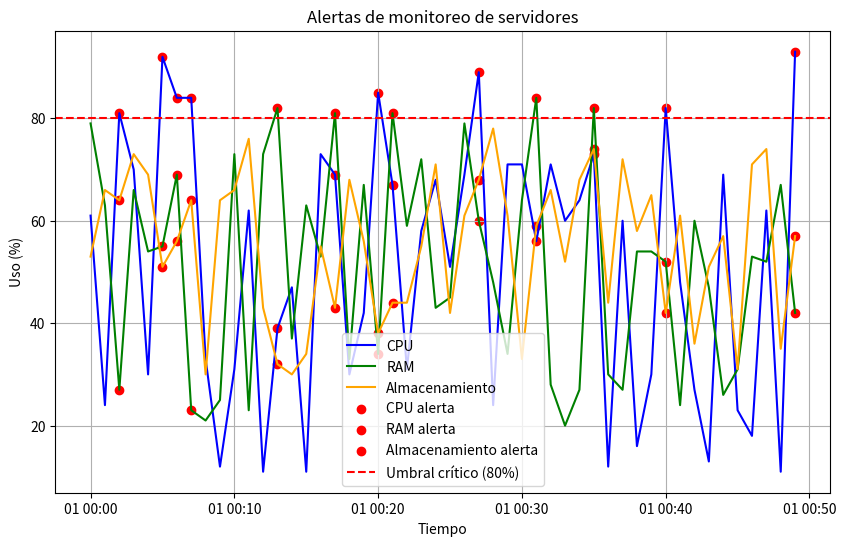

The script that saved this image:
# identificacion_alertas_fix.py

import sys
import numpy as np
import pandas as pd
import matplotlib.pyplot as plt
import numpy as np
import pandas as pd 

# ------------------------------------------------------------------
# 0) Intento de forzar la salida UTF-8 para evitar UnicodeEncodeError
#    (funciona en Python 3.7+ en muchas consolas). Si falla, se ignora.
# ------------------------------------------------------------------
try:
    # Reconfigure stdout to use UTF-8 (y reemplazar caracteres inválidos si los hay)
    sys.stdout.reconfigure(encoding="utf-8", errors="replace")
except Exception:
    # Algunos entornos no permiten reconfigure; en ese caso continuamos
    # y usaremos un fallback al imprimir el mensaje de alerta.
    pass

# ------------------------------------------------------------------
# 1) Generación de datos simulados (DataFrame con métricas del servidor)
# ------------------------------------------------------------------
np.random.seed(42)  # reproducibilidad

# Usar 'min' en lugar de 'T' para evitar la FutureWarning
tiempo = pd.date_range(start="2025-01-01", periods=50, freq="min")

cpu = np.random.randint(10, 95, size=50)            # CPU en %
ram = np.random.randint(20, 90, size=50)            # RAM en %
almacenamiento = np.random.randint(30, 80, size=50) # Disco en %

df = pd.DataFrame({
    "Tiempo": tiempo,
    "CPU (%)": cpu,
    "RAM (%)": ram,
    "Almacenamiento (%)": almacenamiento
})

# ------------------------------------------------------------------
# 2) Detección de alertas según umbral
# ------------------------------------------------------------------
umbral = 80

# Filtramos filas donde alguna métrica supere el umbral
alertas = df[
    (df["CPU (%)"] > umbral) |
    (df["RAM (%)"] > umbral) |
    (df["Almacenamiento (%)"] > umbral)
]

# ------------------------------------------------------------------
# 3) Impresión segura del mensaje de alerta (manejo de Unicode)
# ------------------------------------------------------------------
alert_msg = "ALERTAS DETECTADAS"

# Intentamos imprimir el mensaje con emojis; si falla por codificación,
# imprimimos una versión sin emojis para evitar que el script se corte.
try:
    print(alert_msg)
except UnicodeEncodeError:
    # Fallback: mensaje sin caracteres Unicode no soportados
    print("ALERTAS DETECTADAS")

# Mostramos el DataFrame de alertas (esto no suele lanzar UnicodeEncodeError)
print(alertas)

# ------------------------------------------------------------------
# 4) Visualización: métricas y puntos resaltados para alertas
# ------------------------------------------------------------------
plt.figure(figsize=(10, 6))
plt.plot(df["Tiempo"], df["CPU (%)"], label="CPU", color="blue")
plt.plot(df["Tiempo"], df["RAM (%)"], label="RAM", color="green")
plt.plot(df["Tiempo"], df["Almacenamiento (%)"], label="Almacenamiento", color="orange")

# Si hay alertas, las marcamos; si 'alertas' está vacío, scatter acepta arrays vacíos
plt.scatter(alertas["Tiempo"], alertas["CPU (%)"], color="red", label="CPU alerta")
plt.scatter(alertas["Tiempo"], alertas["RAM (%)"], color="red", label="RAM alerta")
plt.scatter(alertas["Tiempo"], alertas["Almacenamiento (%)"], color="red", label="Almacenamiento alerta")

# Línea del umbral
plt.axhline(y=umbral, color="red", linestyle="--", label="Umbral crítico (80%)")

plt.title("Alertas de monitoreo de servidores")
plt.xlabel("Tiempo")
plt.ylabel("Uso (%)")
plt.legend()
plt.grid(True)
plt.show()
